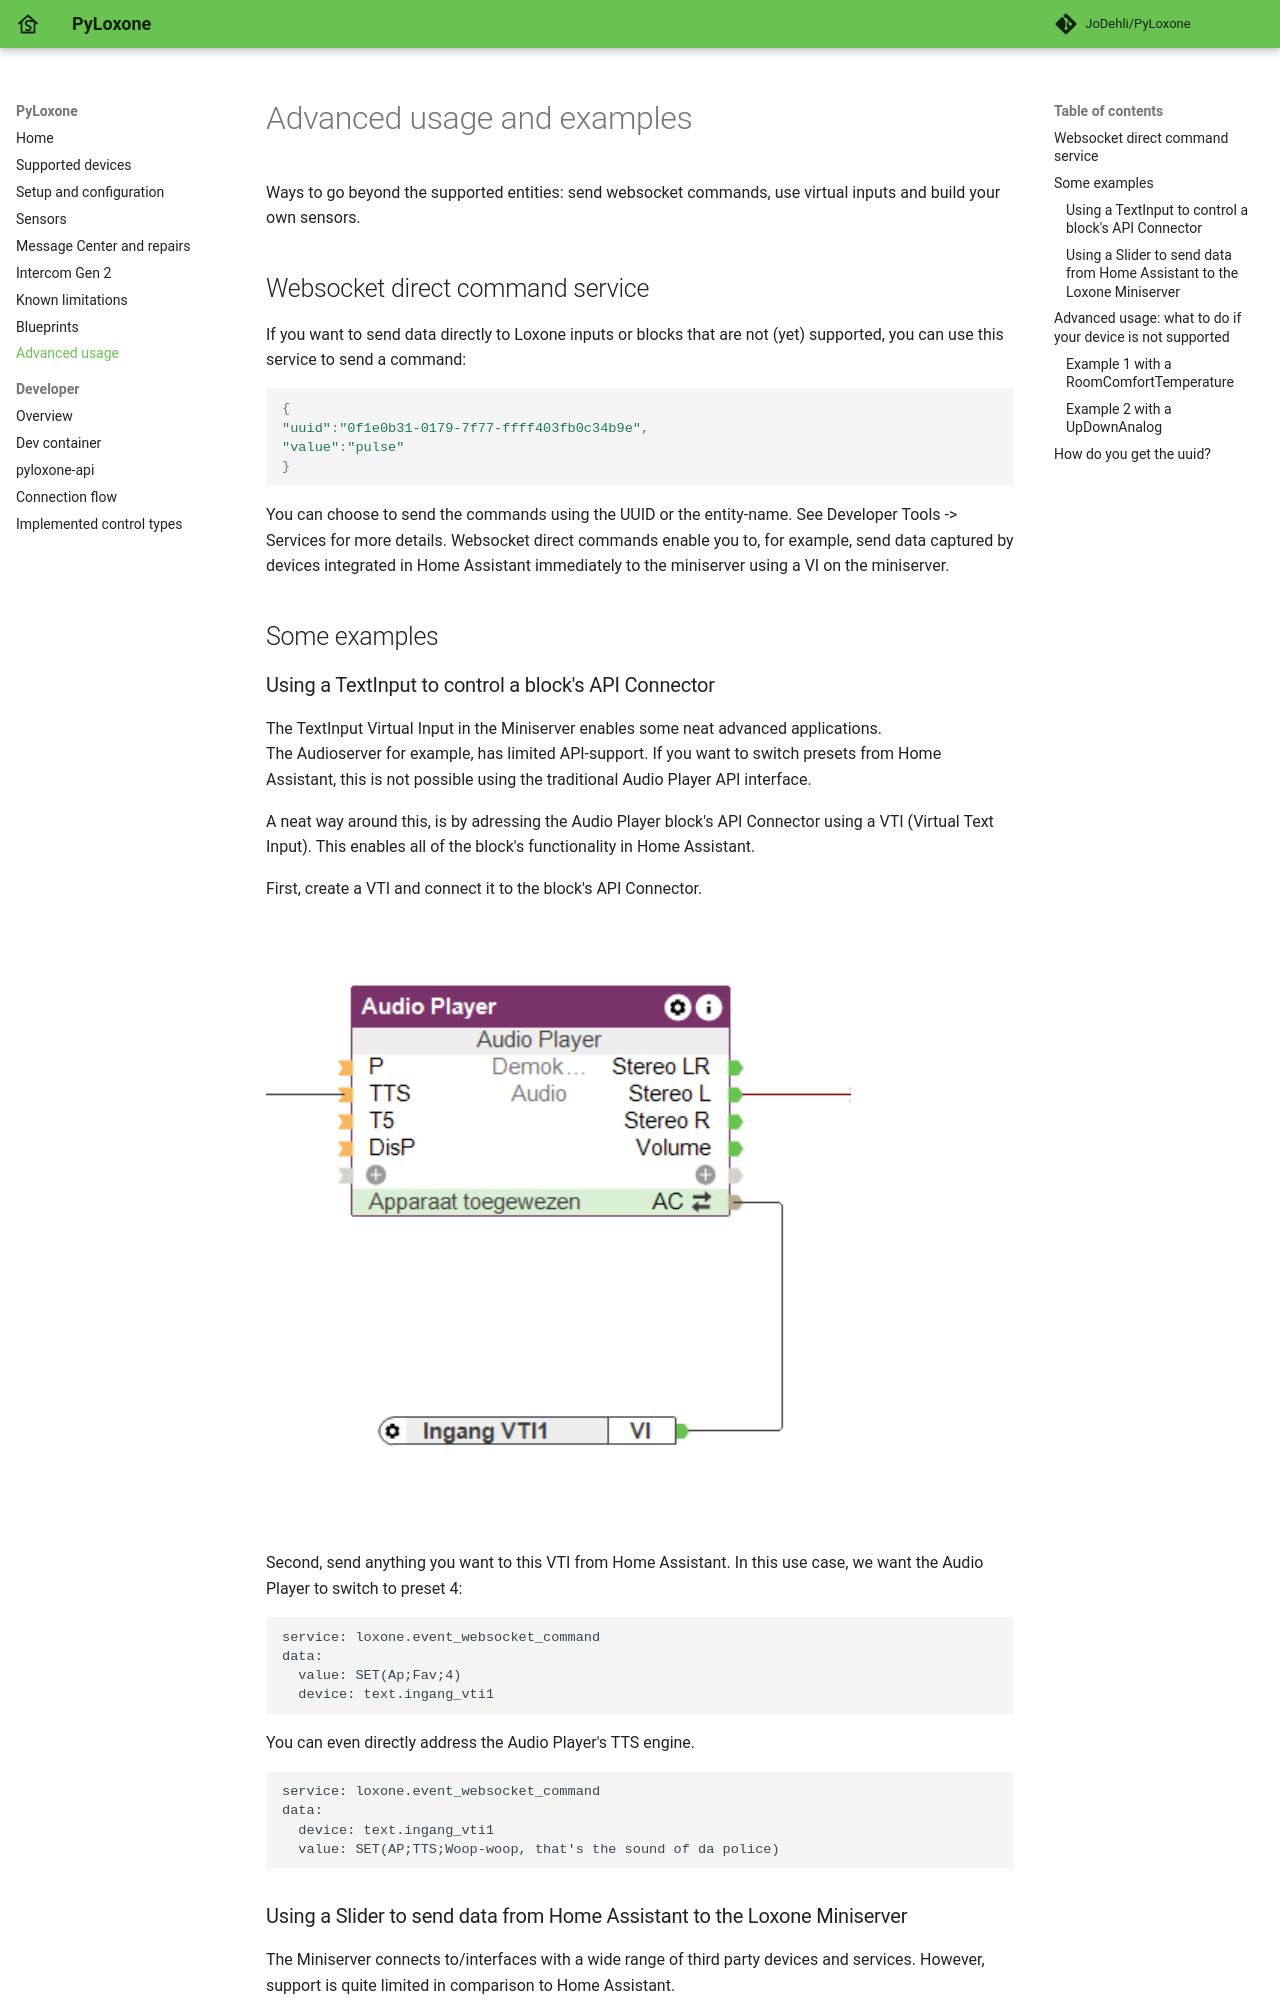

repository: JoDehli/PyLoxone · page: advanced/index.html · generator: mkdocs

# Advanced usage and examples

Ways to go beyond the supported entities: send websocket commands, use virtual inputs and build your own sensors.

## Websocket direct command service
If you want to send data directly to Loxone inputs or blocks that are not (yet) supported, you can use this service to send a command:

```yaml
{
"uuid":"0f1e0b31-0179-7f77-ffff403fb0c34b9e",
"value":"pulse"
}
```
You can choose to send the commands using the UUID or the entity-name. See Developer Tools -> Services for more details.
Websocket direct commands enable you to, for example, send data captured by devices integrated in Home Assistant immediately to the miniserver using a VI on the miniserver.

## Some examples

### Using a TextInput to control a block's API Connector

The TextInput Virtual Input in the Miniserver enables some neat advanced applications.  
The Audioserver for example, has limited API-support. If you want to switch presets from Home Assistant, this is not possible using the traditional Audio Player API interface.

A neat way around this, is by adressing the Audio Player block's API Connector using a VTI (Virtual Text Input). This enables all of the block's functionality in Home Assistant.

First, create a VTI and connect it to the block's API Connector.

![Virtual text input in the Loxone configuration](assets/vti.png)

Second, send anything you want to this VTI from Home Assistant. In this use case, we want the Audio Player to switch to preset 4:

```
service: loxone.event_websocket_command
data:
  value: SET(Ap;Fav;4)
  device: text.ingang_vti1
```
You can even directly address the Audio Player's TTS engine.
```
service: loxone.event_websocket_command
data:
  device: text.ingang_vti1
  value: SET(AP;TTS;Woop-woop, that's the sound of da police)

```
### Using a Slider to send data from Home Assistant to the Loxone Miniserver

The Miniserver connects to/interfaces with a wide range of third party devices and services. However, support is quite limited in comparison to Home Assistant.  
If you take the DSMR P1 digital meter interface for example. This (serial) interface is supported on a wide range of platforms, but not on the Miniserver.  
A workaround could be creating a VI on the Miniserver and configuring it as a Slider. This VI will then appear in this integration as a Number entity to which you can send any numerical value.  
Any change in the sensor value in Home Assistant should trigger an automation that sets the new value to the entity in the Loxone integration.

## Advanced usage: what to do if your device is not supported
You can integrate nearly every Loxone Entity in your Home Assistant system by adding a custom sensor to your yaml file.
